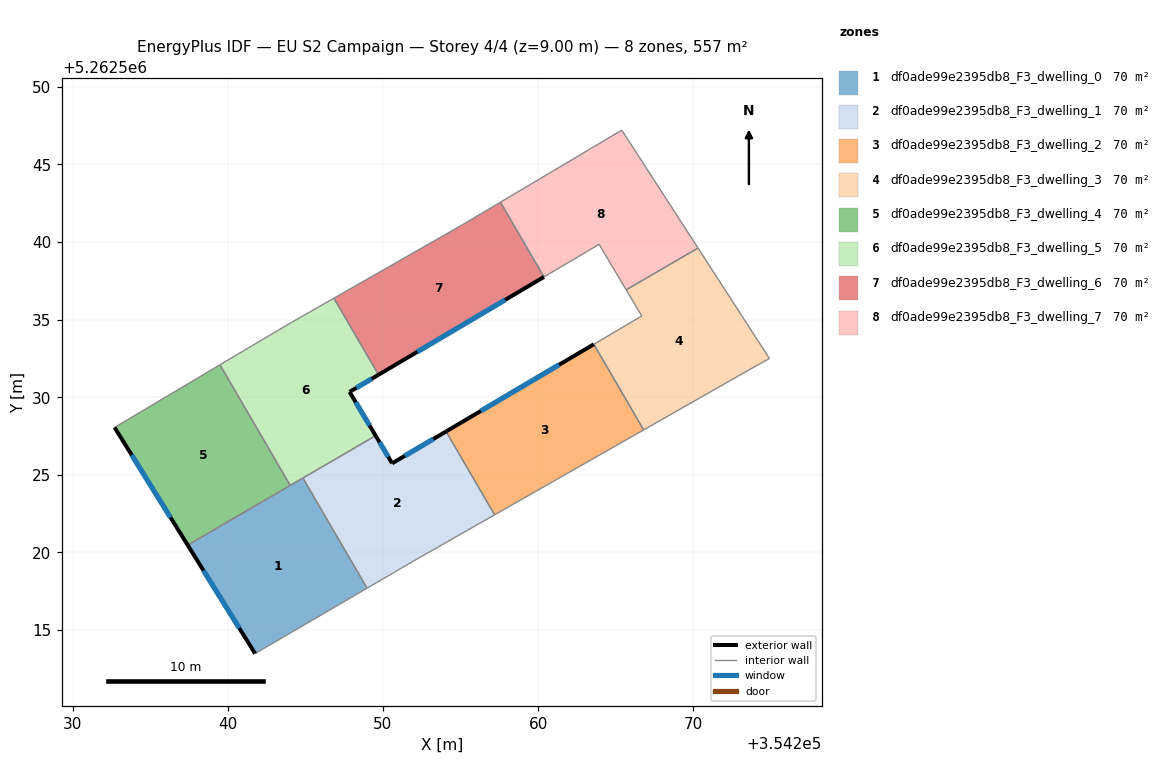
=== STOREY PLAN SPEC (per zone: floor XY polygon, exterior-wall plan segments, windows/doors) ===
zone 1: df0ade99e2395db8_F3_dwelling_0  (69.6 m²)
  floor: (354244.84, 5262524.79) (354248.97, 5262517.70) (354241.76, 5262513.48) (354237.42, 5262520.47)
  exterior wall: (354237.42, 5262520.47) – (354241.76, 5262513.48)  [8.2 m]
    window: (354238.44, 5262518.83) – (354240.74, 5262515.12)  [6.9 m²]
  interior walls: 4
zone 2: df0ade99e2395db8_F3_dwelling_1  (69.6 m²)
  floor: (354254.07, 5262527.79) (354257.19, 5262522.42) (354251.97, 5262519.45) (354248.97, 5262517.70) (354244.84, 5262524.79) (354249.53, 5262527.52) (354250.59, 5262525.74)
  exterior wall: (354250.59, 5262525.74) – (354249.53, 5262527.52)  [2.1 m]
    window: (354250.34, 5262526.16) – (354249.78, 5262527.10)  [1.8 m²]
  exterior wall: (354254.07, 5262527.79) – (354250.59, 5262525.74)  [4.0 m]
    window: (354253.25, 5262527.31) – (354251.40, 5262526.22)  [3.4 m²]
  interior walls: 5
zone 3: df0ade99e2395db8_F3_dwelling_2  (69.6 m²)
  floor: (354263.59, 5262533.41) (354266.80, 5262527.90) (354257.19, 5262522.42) (354254.07, 5262527.79)
  exterior wall: (354263.59, 5262533.41) – (354254.07, 5262527.79)  [11.1 m]
    window: (354261.35, 5262532.09) – (354256.30, 5262529.11)  [9.3 m²]
  interior walls: 3
zone 4: df0ade99e2395db8_F3_dwelling_3  (69.6 m²)
  floor: (354270.30, 5262539.61) (354274.90, 5262532.50) (354273.56, 5262531.75) (354266.80, 5262527.90) (354263.59, 5262533.41) (354266.67, 5262535.24) (354265.67, 5262536.92)
  interior walls: 7
zone 5: df0ade99e2395db8_F3_dwelling_4  (69.6 m²)
  floor: (354239.49, 5262532.09) (354244.02, 5262524.32) (354237.42, 5262520.47) (354232.70, 5262528.05)
  exterior wall: (354232.70, 5262528.05) – (354237.42, 5262520.47)  [8.9 m]
    window: (354233.81, 5262526.27) – (354236.31, 5262522.25)  [7.5 m²]
  interior walls: 3
zone 6: df0ade99e2395db8_F3_dwelling_5  (69.6 m²)
  floor: (354246.84, 5262536.38) (354249.71, 5262531.45) (354247.85, 5262530.34) (354249.53, 5262527.52) (354244.02, 5262524.32) (354239.49, 5262532.09) (354241.55, 5262533.32) (354244.09, 5262534.81)
  exterior wall: (354249.53, 5262527.52) – (354247.85, 5262530.34)  [3.3 m]
    window: (354249.13, 5262528.18) – (354248.24, 5262529.68)  [2.8 m²]
  exterior wall: (354247.85, 5262530.34) – (354249.71, 5262531.45)  [2.2 m]
    window: (354248.28, 5262530.60) – (354249.27, 5262531.19)  [1.8 m²]
  interior walls: 7
zone 7: df0ade99e2395db8_F3_dwelling_6  (69.6 m²)
  floor: (354257.57, 5262542.57) (354260.37, 5262537.75) (354249.71, 5262531.45) (354246.84, 5262536.38) (354255.11, 5262541.11)
  exterior wall: (354249.71, 5262531.45) – (354260.37, 5262537.75)  [12.4 m]
    window: (354252.21, 5262532.93) – (354257.87, 5262536.27)  [10.5 m²]
  interior walls: 4
zone 8: df0ade99e2395db8_F3_dwelling_7  (69.6 m²)
  floor: (354265.39, 5262547.21) (354270.30, 5262539.61) (354265.67, 5262536.92) (354263.92, 5262539.85) (354260.37, 5262537.75) (354257.57, 5262542.57)
  interior walls: 6

=== DERIVED (storey summary) ===
Building: EU S2 Campaign
Storey: 4 of 4  (floor level z = 9.00 m)
Storey gross floor area: 557.1 m²
Zones on this storey: 8
  - df0ade99e2395db8_F3_dwelling_0: floor 69.6 m²; exterior wall 8.2 m (24.7 m²); 1 window(s) 6.9 m²; WWR 28.1%
  - df0ade99e2395db8_F3_dwelling_1: floor 69.6 m²; exterior wall 6.1 m (18.3 m²); 2 window(s) 5.2 m²; WWR 28.1%
  - df0ade99e2395db8_F3_dwelling_2: floor 69.6 m²; exterior wall 11.1 m (33.2 m²); 1 window(s) 9.3 m²; WWR 28.1%
  - df0ade99e2395db8_F3_dwelling_3: floor 69.6 m²
  - df0ade99e2395db8_F3_dwelling_4: floor 69.6 m²; exterior wall 8.9 m (26.8 m²); 1 window(s) 7.5 m²; WWR 28.1%
  - df0ade99e2395db8_F3_dwelling_5: floor 69.6 m²; exterior wall 5.5 m (16.4 m²); 2 window(s) 4.6 m²; WWR 28.1%
  - df0ade99e2395db8_F3_dwelling_6: floor 69.6 m²; exterior wall 12.4 m (37.2 m²); 1 window(s) 10.5 m²; WWR 28.1%
  - df0ade99e2395db8_F3_dwelling_7: floor 69.6 m²
Zone adjacency (shared interzone walls):
  - df0ade99e2395db8_F3_dwelling_0 ↔ df0ade99e2395db8_F3_dwelling_1
  - df0ade99e2395db8_F3_dwelling_0 ↔ df0ade99e2395db8_F3_dwelling_4
  - df0ade99e2395db8_F3_dwelling_0 ↔ df0ade99e2395db8_F3_dwelling_5
  - df0ade99e2395db8_F3_dwelling_1 ↔ df0ade99e2395db8_F3_dwelling_2
  - df0ade99e2395db8_F3_dwelling_1 ↔ df0ade99e2395db8_F3_dwelling_5
  - df0ade99e2395db8_F3_dwelling_2 ↔ df0ade99e2395db8_F3_dwelling_3
  - df0ade99e2395db8_F3_dwelling_3 ↔ df0ade99e2395db8_F3_dwelling_7
  - df0ade99e2395db8_F3_dwelling_4 ↔ df0ade99e2395db8_F3_dwelling_5
  - df0ade99e2395db8_F3_dwelling_5 ↔ df0ade99e2395db8_F3_dwelling_6
  - df0ade99e2395db8_F3_dwelling_6 ↔ df0ade99e2395db8_F3_dwelling_7